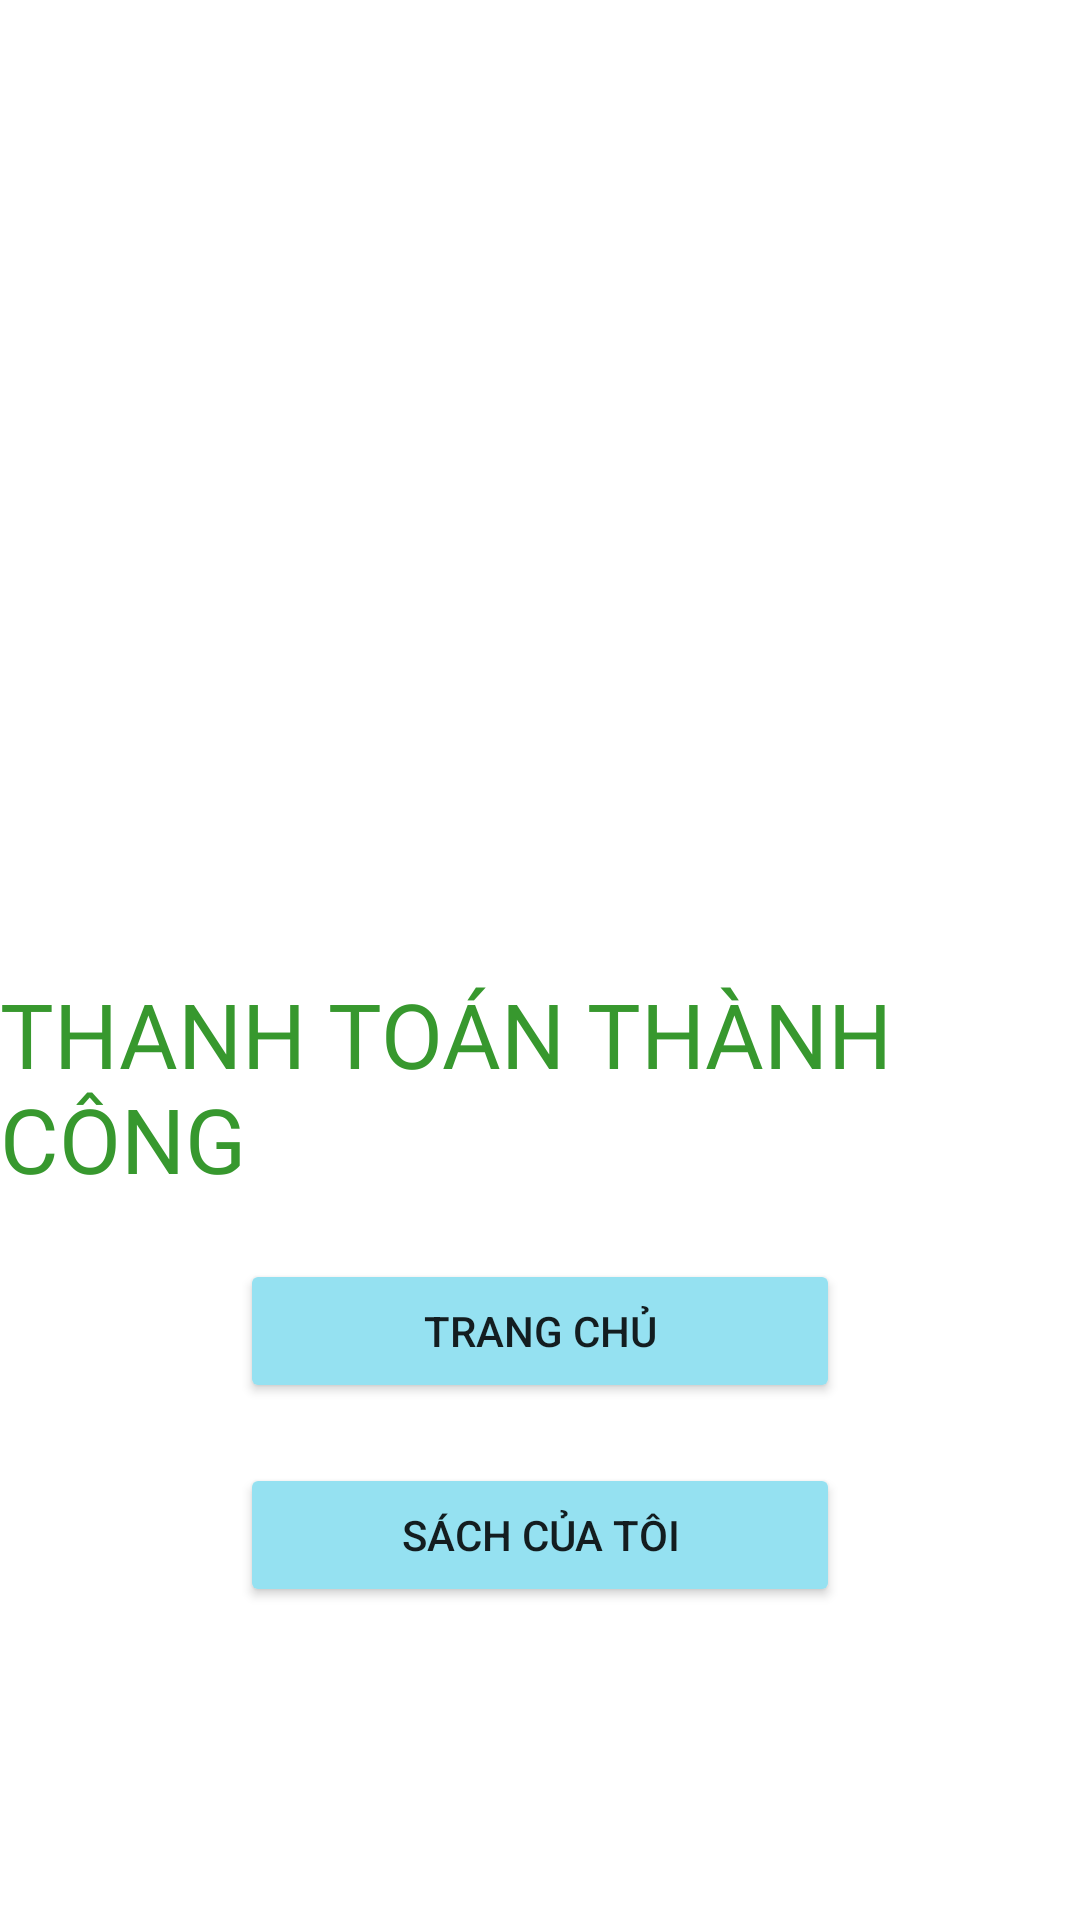

This screen was rendered from an Android layout file. Write that file and the resources it references.
<!-- AndroidManifest.xml: application theme Theme.IBookShop -->
<!-- res/layout/fragment_pay_success_page.xml -->
<?xml version="1.0" encoding="utf-8"?>
<LinearLayout xmlns:android="http://schemas.android.com/apk/res/android"
    xmlns:app="http://schemas.android.com/apk/res-auto"
    xmlns:tools="http://schemas.android.com/tools"
    android:layout_width="match_parent"
    android:layout_height="match_parent"
    android:gravity="center"
    android:orientation="vertical"
    tools:context=".fragments.PaySuccessPageFragment">

    <ImageView
        android:id="@+id/image_pos"
        android:layout_width="200dp"
        android:layout_height="200dp"
        android:src="@drawable/pay_success"
        android:layout_marginTop="20dp"
        android:layout_gravity="center"
        android:scaleType="fitCenter"
        />

    <TextView
        android:layout_width="wrap_content"
        android:layout_height="wrap_content"
        android:text="THANH TOÁN THÀNH CÔNG"
        android:fontFamily="@font/alata_bold"
        android:textColor="@color/green"
        android:textSize="30sp"
        android:layout_below="@id/image_pos"
        android:layout_gravity="center"
        />
    <Button
        android:id="@+id/btn_backHome"
        android:layout_width="200dp"
        android:layout_height="wrap_content"
        android:layout_below="@id/resulft_receipt"
        android:layout_centerInParent="true"
        android:layout_marginTop="20dp"
        android:backgroundTint="@color/button"
        android:text="Trang chủ" />
    <Button
        android:id="@+id/btn_myHome"
        android:layout_width="200dp"
        android:layout_height="wrap_content"
        android:layout_below="@id/resulft_receipt"
        android:layout_centerInParent="true"
        android:layout_marginTop="20dp"
        android:backgroundTint="@color/button"
        android:text="Sách của tôi" />

</LinearLayout>
<!-- resources referenced by this layout -->
<resources>
  <color name="button">#95E1F1</color>
  <color name="green">#37982E</color>
  <style name="Theme.IBookShop" parent="Theme.MaterialComponents.DayNight.DarkActionBar">
          
          <item name="colorPrimary">@color/purple_500</item>
          <item name="colorPrimaryVariant">@color/purple_700</item>
          <item name="colorOnPrimary">@color/white</item>
          
          <item name="colorSecondary">@color/teal_200</item>
          <item name="colorSecondaryVariant">@color/teal_700</item>
          <item name="colorOnSecondary">@color/black</item>
          
          <item name="android:statusBarColor">?attr/colorPrimaryVariant</item>
          
      </style>
  <color name="purple_500">#3EAEF4</color>
  <color name="purple_700">#FF3700B3</color>
  <color name="white">#FFFFFFFF</color>
  <color name="teal_200">#FF03DAC5</color>
  <color name="teal_700">#FF018786</color>
  <color name="black">#FF000000</color>
</resources>
